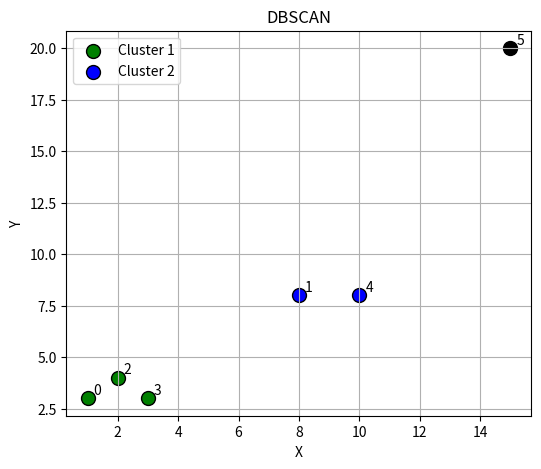

Python code for this plot:
import numpy as np
import matplotlib.pyplot as plt

# 0=unvisited, -1=noise, cluster_id>=1

def euclidean_distance(a, b):
    return np.sqrt(np.sum((a - b) ** 2))

def neighbor(data, point_idx, eps):
    neighbors = []
    for i in range(len(data)):
        if euclidean_distance(data[point_idx], data[i]) <= eps:
            neighbors.append(i)
    return neighbors

def expand_cluster(data, labels, point_idx, neighbors, cluster_id, eps, min_pts):
    """Expand the cluster using density connectivity"""
    labels[point_idx] = cluster_id
    i = 0
    while i < len(neighbors):
        n_idx = neighbors[i]
        if labels[n_idx] == -1:  
            labels[n_idx] = cluster_id
        elif labels[n_idx] == 0: 
            labels[n_idx] = cluster_id
            new_neighbors = neighbor(data, n_idx, eps)
            if len(new_neighbors) >= min_pts:
                neighbors += new_neighbors
        i += 1

def dbscan(data, eps, min_pts):
    labels = [0] * len(data)  
    cluster_id = 0
    for i in range(len(data)):
        if labels[i] != 0:
            continue
        neighbors = neighbor(data, i, eps)
        if len(neighbors) < min_pts:
            labels[i] = -1  
        else:
            cluster_id += 1
            expand_cluster(data, labels, i, neighbors, cluster_id, eps, min_pts)
    return labels


data = np.array([
    [1, 3],[8,8], [2, 4], [3, 3],
     [10, 8],
    [15, 20]  
])

eps = 2
min_pts = 2
labels = dbscan(data, eps, min_pts)

plt.figure(figsize=(6, 5))
colors = ['r', 'g', 'b', 'c', 'm', 'y']

for idx, point in enumerate(data):
    if labels[idx] == -1:
        plt.scatter(point[0], point[1], c='k', s=100, edgecolors='k', label="Noise" if idx == 0 else "")
        print(f"Noise: {point[0]},{point[1]}")
    else:
        plt.scatter(point[0], point[1], c=colors[labels[idx] % len(colors)], s=100, edgecolors='k', label=f"Cluster {labels[idx]}" if f"Cluster {labels[idx]}" not in plt.gca().get_legend_handles_labels()[1] else "")
        print(f"Cluster {labels[idx]}: {point[0]},{point[1]}")
    plt.text(point[0]+0.2, point[1]+0.2, str(idx))


print("\nName: Dipesh Shrestha \nRoll no:08 \n")
plt.title("DBSCAN")
plt.xlabel("X")
plt.ylabel("Y")
plt.legend()
plt.grid(True)
plt.show()

